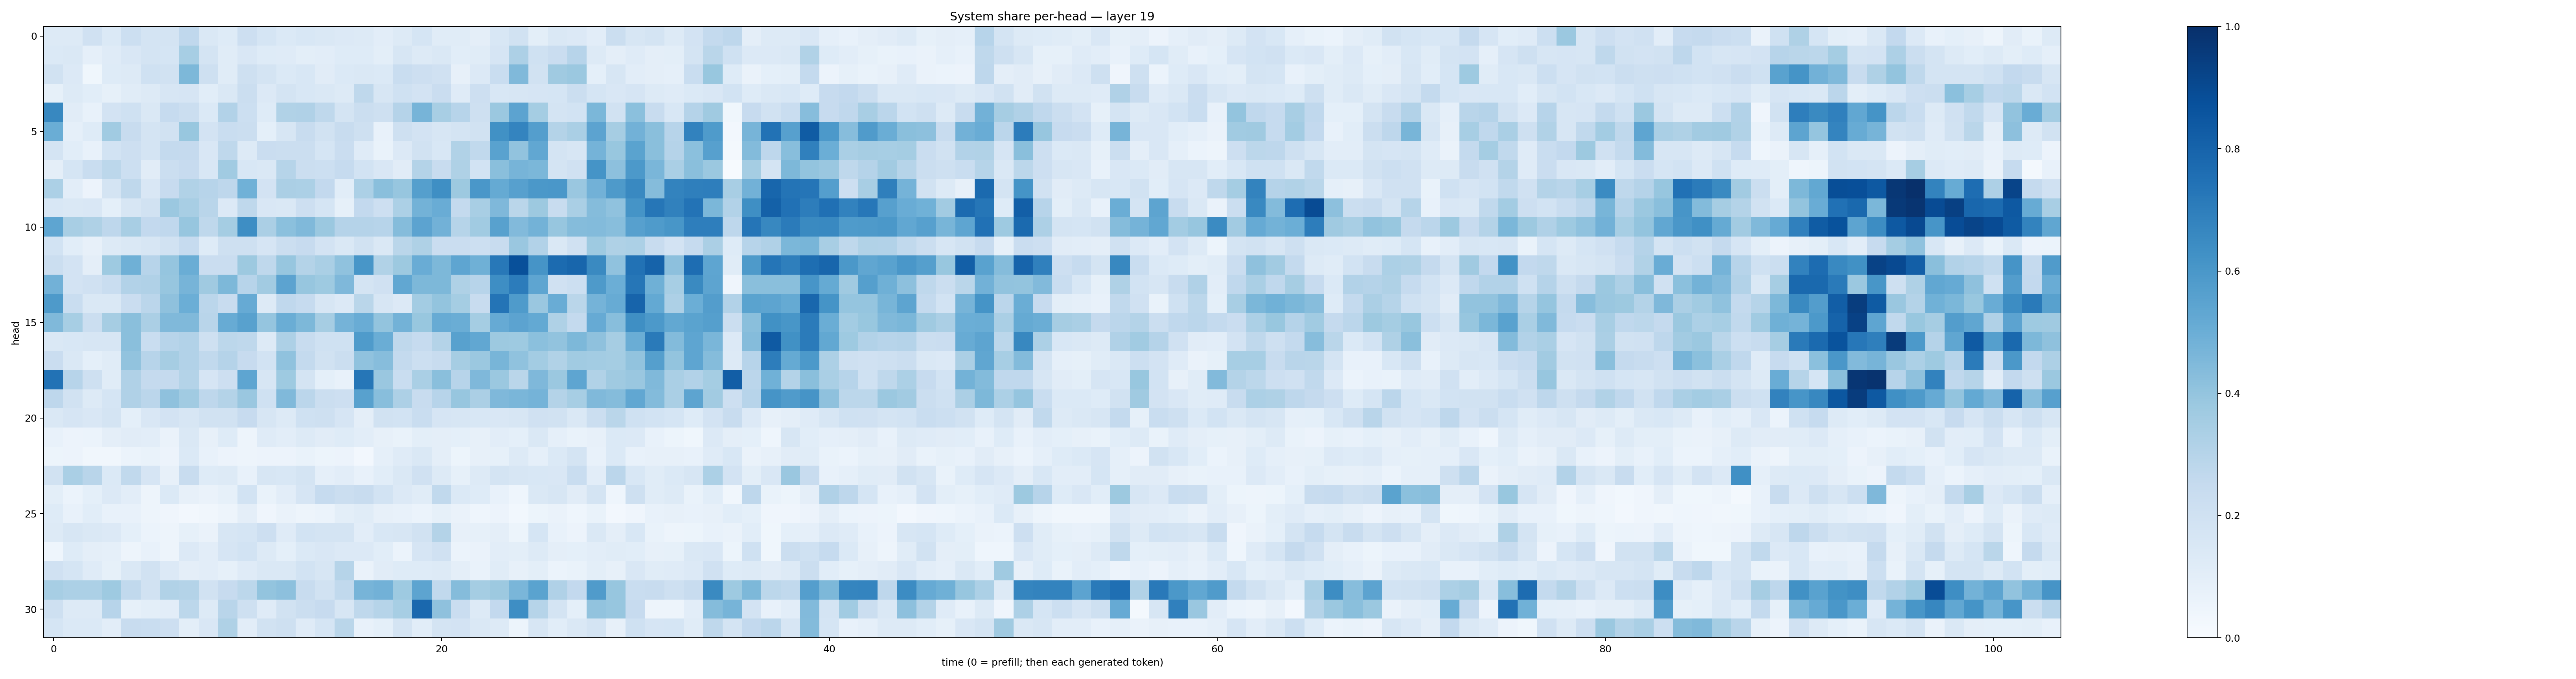

Values plotted in this chart, from the file beside it:
0.12525663, 0.13163109, 0.19734158, 0.1368694, 0.21629825, 0.17241329, 0.17441674, 0.26641142, 0.1471131, 0.12109962, 0.21383679, 0.17161937, 0.13889885, 0.15347454, 0.14154482, 0.13607752, 0.12670396, 0.10315791, 0.12959586, 0.17086592, 0.11619173, 0.11333407, 0.095216885, 0.15517464
0.1403, 0.1483, 0.08919, 0.1202, 0.1512, 0.1741, 0.17, 0.3462, 0.1763, 0.1166, 0.1493, 0.1235, 0.1211, 0.09867, 0.1039, 0.1241, 0.1249, 0.1011, 0.1634, 0.1281, 0.146, 0.1091, 0.1172, 0.165
0.1888, 0.1357, 0.03591, 0.1217, 0.1328, 0.1997, 0.1932, 0.4568, 0.2053, 0.1161, 0.2084, 0.1725, 0.14, 0.1532, 0.1128, 0.1405, 0.1411, 0.1401, 0.2311, 0.2142, 0.1989, 0.08133, 0.1334, 0.2324
0.08475, 0.126, 0.1088, 0.08431, 0.1146, 0.1279, 0.1594, 0.1666, 0.1068, 0.1418, 0.2246, 0.1339, 0.1794, 0.1555, 0.1422, 0.1288, 0.2701, 0.1617, 0.2012, 0.1827, 0.229, 0.1181, 0.2119, 0.1556
0.6603, 0.1097, 0.07268, 0.1811, 0.2011, 0.1409, 0.2474, 0.2231, 0.1395, 0.311, 0.2153, 0.1222, 0.3142, 0.3191, 0.273, 0.1744, 0.2255, 0.2037, 0.304, 0.4708, 0.3429, 0.2932, 0.2087, 0.3807
0.5012, 0.08782, 0.1232, 0.3665, 0.2377, 0.178, 0.19, 0.3903, 0.1816, 0.2321, 0.2259, 0.09106, 0.1587, 0.2406, 0.1908, 0.2355, 0.2075, 0.07469, 0.2036, 0.183, 0.1598, 0.1795, 0.19, 0.6281
0.1726, 0.1056, 0.07607, 0.1852, 0.212, 0.1781, 0.2573, 0.2535, 0.1515, 0.2718, 0.1259, 0.2289, 0.2225, 0.2241, 0.1702, 0.2288, 0.1173, 0.06929, 0.1357, 0.1935, 0.1562, 0.3159, 0.2648, 0.553
0.09715, 0.1718, 0.2327, 0.2811, 0.2185, 0.1108, 0.22, 0.2446, 0.156, 0.3645, 0.1555, 0.1417, 0.2988, 0.2202, 0.2166, 0.2484, 0.1872, 0.1513, 0.11, 0.3057, 0.2407, 0.3234, 0.1863, 0.4256
0.3285, 0.1032, 0.05555, 0.1766, 0.27, 0.1515, 0.246, 0.3138, 0.2947, 0.2741, 0.4851, 0.18, 0.335, 0.3283, 0.2584, 0.1079, 0.3309, 0.4245, 0.3908, 0.5631, 0.6338, 0.377, 0.5993, 0.5182
0.1552, 0.1472, 0.1489, 0.09014, 0.1607, 0.1942, 0.3817, 0.3418, 0.2912, 0.1353, 0.2728, 0.1518, 0.1461, 0.2117, 0.1711, 0.08588, 0.2611, 0.2122, 0.3301, 0.4767, 0.5056, 0.2573, 0.3405, 0.4514
0.5359, 0.3406, 0.3231, 0.2746, 0.3425, 0.2587, 0.2684, 0.3911, 0.2699, 0.3542, 0.6404, 0.334, 0.4184, 0.4486, 0.3791, 0.3026, 0.3023, 0.2936, 0.4365, 0.5443, 0.4827, 0.2987, 0.3653, 0.5582
0.1838, 0.1076, 0.07876, 0.132, 0.1481, 0.162, 0.1918, 0.2482, 0.122, 0.2108, 0.2074, 0.1667, 0.2219, 0.2456, 0.1809, 0.1435, 0.1943, 0.1479, 0.289, 0.3212, 0.2281, 0.2273, 0.2169, 0.2369
0.2235, 0.1808, 0.09671, 0.3726, 0.4886, 0.2959, 0.3981, 0.5037, 0.2295, 0.2295, 0.3776, 0.273, 0.3926, 0.3057, 0.3362, 0.4083, 0.6052, 0.3158, 0.3768, 0.5042, 0.4547, 0.5357, 0.4899, 0.7189
0.4837, 0.1803, 0.1985, 0.2335, 0.3091, 0.3201, 0.3944, 0.4702, 0.368, 0.4565, 0.2945, 0.3629, 0.5432, 0.3929, 0.3731, 0.4527, 0.1776, 0.1989, 0.5305, 0.4538, 0.4542, 0.322, 0.294, 0.6405
0.5861, 0.2307, 0.1475, 0.1443, 0.228, 0.283, 0.4107, 0.4972, 0.2851, 0.2381, 0.5143, 0.1316, 0.2668, 0.2482, 0.1571, 0.1354, 0.2864, 0.1603, 0.1332, 0.3588, 0.3986, 0.3532, 0.2421, 0.7356
0.4466, 0.3465, 0.2194, 0.3499, 0.4247, 0.3321, 0.4469, 0.4487, 0.2919, 0.5091, 0.5578, 0.3951, 0.5032, 0.4533, 0.3504, 0.4761, 0.5052, 0.4003, 0.4778, 0.3905, 0.5096, 0.5017, 0.3547, 0.5143
0.1421, 0.1547, 0.1626, 0.1567, 0.4253, 0.2315, 0.2937, 0.311, 0.2054, 0.2801, 0.2716, 0.1292, 0.3275, 0.2381, 0.2021, 0.201, 0.5857, 0.5004, 0.2704, 0.2486, 0.307, 0.5552, 0.5307, 0.3779
0.2274, 0.1484, 0.09105, 0.116, 0.4058, 0.2957, 0.3497, 0.3102, 0.2633, 0.3008, 0.2438, 0.1848, 0.4076, 0.2566, 0.1885, 0.2197, 0.4095, 0.4319, 0.255, 0.2175, 0.2395, 0.3493, 0.3797, 0.4664
0.7454, 0.2932, 0.2109, 0.1166, 0.318, 0.2501, 0.253, 0.3052, 0.1665, 0.2122, 0.5377, 0.1582, 0.3726, 0.176, 0.09209, 0.07512, 0.7291, 0.3858, 0.232, 0.339, 0.4223, 0.293, 0.452, 0.3802
0.2769, 0.1896, 0.1256, 0.1694, 0.3166, 0.2842, 0.4117, 0.3649, 0.2742, 0.3077, 0.3848, 0.203, 0.4456, 0.2842, 0.2195, 0.2115, 0.5585, 0.4288, 0.327, 0.2348, 0.2934, 0.3909, 0.3342, 0.4526
0.1456, 0.1656, 0.1487, 0.1733, 0.09059, 0.151, 0.1829, 0.1574, 0.189, 0.19, 0.2423, 0.1604, 0.1263, 0.1997, 0.2099, 0.1673, 0.09385, 0.1919, 0.1854, 0.2343, 0.1677, 0.1587, 0.1535, 0.1499
0.07521, 0.0569, 0.06204, 0.09465, 0.111, 0.1033, 0.06307, 0.1459, 0.08198, 0.1247, 0.0497, 0.12, 0.1016, 0.1327, 0.1126, 0.1244, 0.1016, 0.07964, 0.06761, 0.09988, 0.09733, 0.09287, 0.08022, 0.103
0.0521, 0.0561, 0.03249, 0.03485, 0.06008, 0.07001, 0.05816, 0.1406, 0.07667, 0.05542, 0.05049, 0.0581, 0.05795, 0.06775, 0.05308, 0.05715, 0.02496, 0.08817, 0.1195, 0.1431, 0.09468, 0.0534, 0.07849, 0.08383
0.1892, 0.3389, 0.2896, 0.1401, 0.2621, 0.1667, 0.07872, 0.2374, 0.1239, 0.1269, 0.07177, 0.1617, 0.1543, 0.1728, 0.08872, 0.1019, 0.07376, 0.1055, 0.1473, 0.1973, 0.1251, 0.08262, 0.1292, 0.1771
0.09825, 0.06188, 0.09278, 0.1362, 0.1031, 0.04947, 0.1403, 0.08107, 0.0664, 0.08569, 0.1865, 0.06668, 0.1021, 0.1645, 0.2468, 0.2212, 0.2367, 0.1845, 0.1367, 0.1141, 0.2629, 0.1373, 0.1222, 0.07462
0.1232, 0.07564, 0.1067, 0.0742, 0.07049, 0.04828, 0.04274, 0.02467, 0.03494, 0.04712, 0.09432, 0.04096, 0.06276, 0.04689, 0.06209, 0.1006, 0.1168, 0.0782, 0.07236, 0.06211, 0.08486, 0.06426, 0.04543, 0.05611
0.1267, 0.1573, 0.1438, 0.1363, 0.09265, 0.06072, 0.04914, 0.08546, 0.06446, 0.1594, 0.169, 0.2132, 0.1206, 0.1857, 0.1776, 0.1746, 0.1054, 0.1528, 0.1637, 0.188, 0.3049, 0.0791, 0.084, 0.09514
0.04545, 0.122, 0.09651, 0.08694, 0.04833, 0.07376, 0.04951, 0.1346, 0.1018, 0.1651, 0.1849, 0.1325, 0.09207, 0.1372, 0.151, 0.1353, 0.1338, 0.1089, 0.05872, 0.1647, 0.197, 0.06128, 0.06349, 0.1016
0.1968, 0.169, 0.1208, 0.08367, 0.1429, 0.1919, 0.1332, 0.09387, 0.1024, 0.08279, 0.1189, 0.1447, 0.1421, 0.1859, 0.1636, 0.2985, 0.06584, 0.1101, 0.1234, 0.1233, 0.1273, 0.09663, 0.06653, 0.1136
0.3443, 0.3291, 0.331, 0.3726, 0.262, 0.1943, 0.3136, 0.3053, 0.1941, 0.2426, 0.2783, 0.3997, 0.4168, 0.235, 0.1905, 0.2628, 0.4695, 0.4817, 0.3732, 0.5405, 0.2628, 0.4351, 0.3538, 0.3768
0.2106, 0.1265, 0.1303, 0.2963, 0.08275, 0.1003, 0.1047, 0.2774, 0.1259, 0.2922, 0.2082, 0.1193, 0.1916, 0.2204, 0.2431, 0.1593, 0.2698, 0.3001, 0.3457, 0.7825, 0.4136, 0.2267, 0.1255, 0.2611
0.1694, 0.1382, 0.1381, 0.1023, 0.2392, 0.2306, 0.2131, 0.1, 0.1514, 0.321, 0.1021, 0.1888, 0.2049, 0.1181, 0.1694, 0.2866, 0.07812, 0.0917, 0.1741, 0.1086, 0.1721, 0.1805, 0.1441, 0.1272
